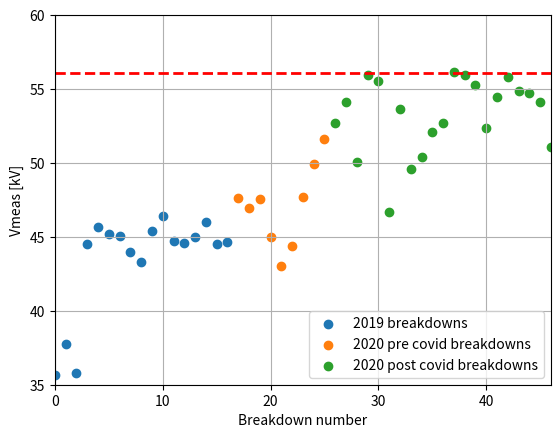
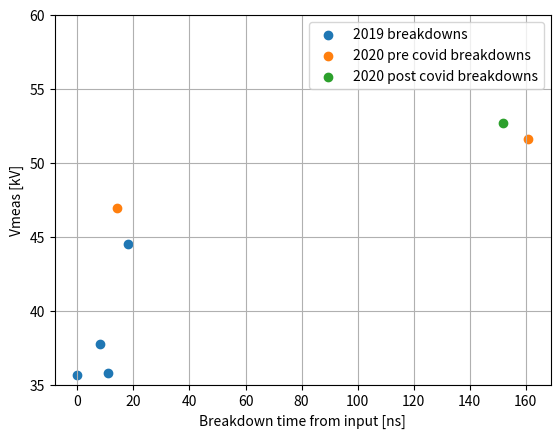

Recreate these plots in Python, in order.


import numpy as np
import matplotlib.pyplot as plt
from mpl_toolkits.mplot3d import Axes3D  # noqa: F401 unused import


cond2019_Vmeas = np.array([35.64,
37.73,
35.76,
44.51,
45.64,
45.17,
45.08,
43.95,
43.31,
45.39,
46.44,
44.7,
44.58,
44.97,
46,
44.54,
44.67])

cond2019_breakdownPoint = np.array([0,
8,
11,
18,
131,
13,
40,
101,
86,
87,
116,
79,
12,
109,
96,
93,
74])


cond2020_precovid_Vmeas = np.array([47.6,
                          46.95,
                          47.55,
                          45.02,
                          43.06,
                          44.35,
                          47.67,
                          49.92,
                          51.61])

cond2020_precovid_breakdownPoint = np.array([144, 14, 149, 113, 111, 66, 93, 107, 161])

cond2020_postcovid_Vmeas = np.array([52.71,54.13, 50.05, 55.96, 55.57, 46.67, 53.65, 49.57, 50.41, 52.12, 52.71, 56.12, 55.98, 55.29, 52.36, 54.46, 55.83, 54.88, 54.74, 54.13, 51.08])

cond2020_postcovid_breakdownPoint = np.array([152, 110, 126, 11, 113, 47, 100, 130, 129, 54])



cond2019_Vmeas_HVtoGND = cond2019_Vmeas[[0,1,2,3]]
cond2019_breakdownPoint_HVtoGND = cond2019_breakdownPoint[[0,1,2,3]]
cond2020_precovid_Vmeas_HVtoGND = cond2020_precovid_Vmeas[[1,8]]
cond2020_precovid_breakdownPoint_HVtoGND = cond2020_precovid_breakdownPoint[[1,8]]
cond2020_postcovid_Vmeas_HVtoGND = cond2020_postcovid_Vmeas[0]
cond2020_postcovid_breakdownPoint_HVtoGND = cond2020_postcovid_breakdownPoint[0]

# plt.figure()
# plt.scatter(cond2019_breakdownPoint,cond2019_Vmeas,marker='o', label='2019 breakdowns, ' + str(len(cond2019_Vmeas)) + ' total')
# plt.scatter(cond2020_precovid_breakdownPoint,cond2020_precovid_Vmeas,marker='v',label='2020 pre covid breakdowns, ' + str(len(cond2020_precovid_Vmeas)) + ' total')
# plt.scatter(cond2020_postcovid_breakdownPoint,cond2020_postcovid_Vmeas,marker='v',label='2020 post covid breakdowns, ' + str(len(cond2020_postcovid_Vmeas)) + ' total')
# plt.xlabel('Point of breakdown, time from input [ns]')
# plt.ylabel('Vmeas [kV]')
# plt.title('MKI cool (MKIMA08-T11) breakdowns')
# plt.xlim([0, 180])
# plt.ylim([36,60])
# plt.grid()
# plt.legend()


plt.figure()
plt.scatter(np.arange(0,len(cond2019_Vmeas)),cond2019_Vmeas, label='2019 breakdowns' )
plt.scatter(np.arange(len(cond2019_Vmeas),len(cond2019_Vmeas)+len(cond2020_precovid_Vmeas)),cond2020_precovid_Vmeas, label='2020 pre covid breakdowns')
plt.scatter(np.arange(len(cond2019_Vmeas)+len(cond2020_precovid_Vmeas),len(cond2019_Vmeas)+len(cond2020_precovid_Vmeas)+len(cond2020_postcovid_Vmeas)),cond2020_postcovid_Vmeas, label='2020 post covid breakdowns')
plt.plot([0,46],[56.1,56.1],linestyle='--',linewidth=2,color='red')
plt.xlabel('Breakdown number')
plt.ylabel('Vmeas [kV]')
plt.xlim([0,46])
plt.ylim([35, 60])
plt.legend()
plt.grid()

plt.figure()
plt.scatter(cond2019_breakdownPoint_HVtoGND,cond2019_Vmeas_HVtoGND, label='2019 breakdowns')
plt.scatter(cond2020_precovid_breakdownPoint_HVtoGND,cond2020_precovid_Vmeas_HVtoGND, label='2020 pre covid breakdowns')
plt.scatter(cond2020_postcovid_breakdownPoint_HVtoGND,cond2020_postcovid_Vmeas_HVtoGND, label='2020 post covid breakdowns')
plt.xlabel('Breakdown time from input [ns]')
plt.ylabel('Vmeas [kV]')
# plt.xlim([0,40])
plt.ylim([35, 60])
plt.legend()
plt.grid()



plt.show()